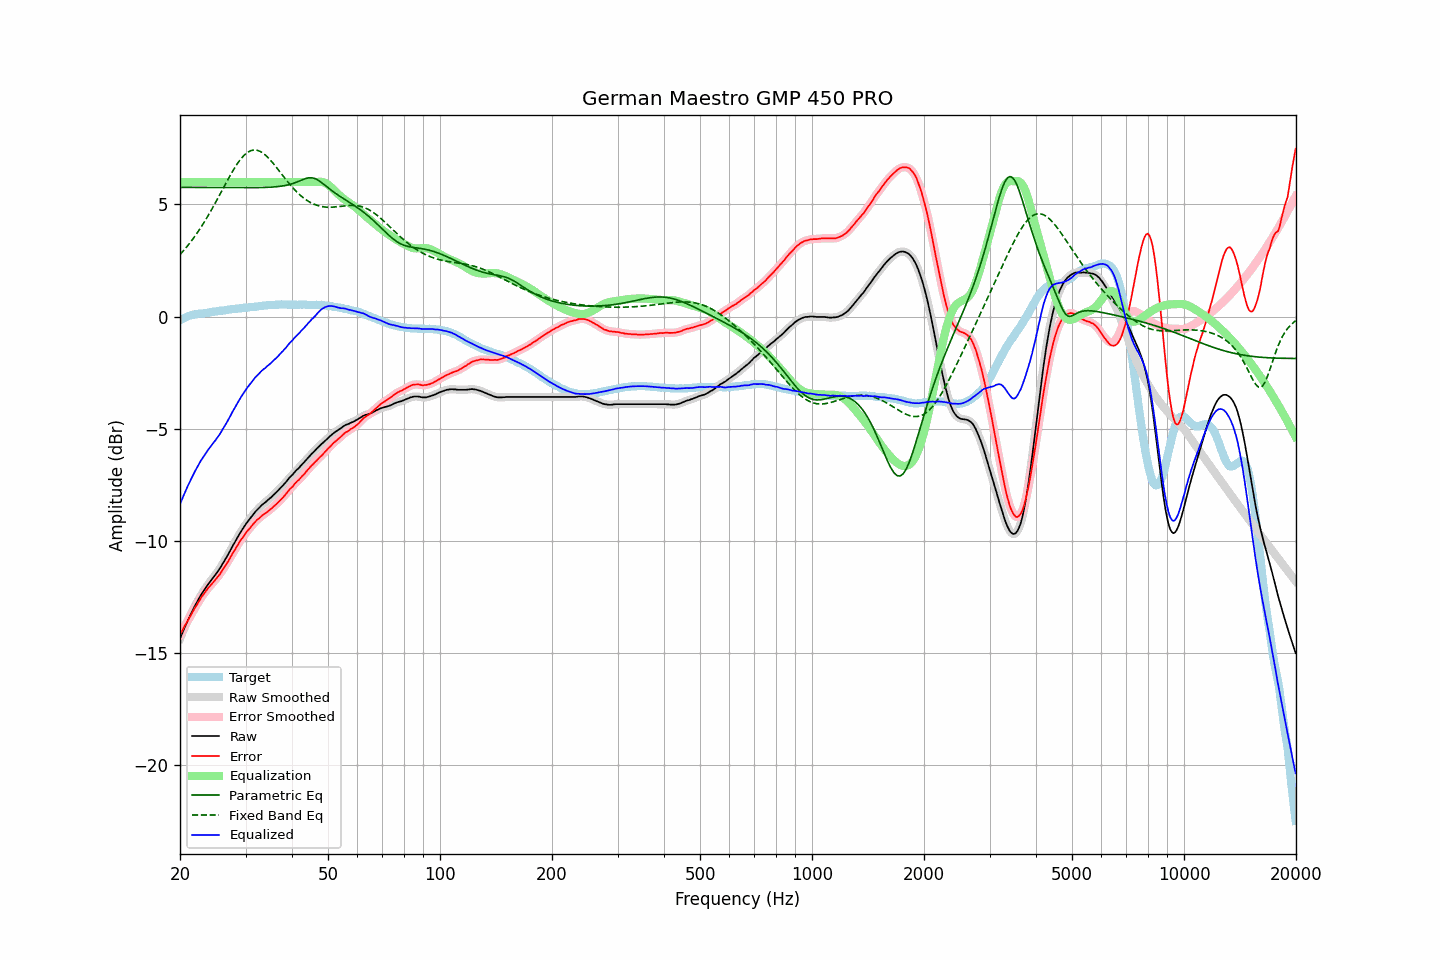

The table this chart was drawn from, first rows:
frequency, raw, error, smoothed, error_smoothed, equalization, parametric_eq, fixed_band_eq, equalized_raw, equalized_smoothed, target
20.00, -14.38, -14.21, -14.38, -14.21, 6.00, 5.76, 2.76, -8.38, -8.38, -0.17
20.20, -14.20, -14.07, -14.20, -14.07, 6.00, 5.76, 2.84, -8.20, -8.20, -0.13
20.40, -14.03, -13.94, -14.03, -13.94, 6.00, 5.76, 2.92, -8.03, -8.03, -0.09
20.61, -13.86, -13.80, -13.86, -13.81, 6.00, 5.76, 3.01, -7.86, -7.86, -0.06
20.81, -13.70, -13.68, -13.70, -13.68, 6.00, 5.76, 3.09, -7.70, -7.70, -0.02
21.02, -13.54, -13.56, -13.54, -13.55, 6.00, 5.76, 3.18, -7.54, -7.54, 0.02
21.23, -13.39, -13.43, -13.39, -13.43, 6.00, 5.76, 3.27, -7.39, -7.39, 0.04
21.44, -13.24, -13.30, -13.24, -13.30, 6.00, 5.76, 3.36, -7.24, -7.24, 0.06
21.66, -13.09, -13.17, -13.09, -13.17, 6.00, 5.76, 3.46, -7.09, -7.09, 0.08
21.87, -12.95, -13.04, -12.95, -13.04, 6.00, 5.76, 3.56, -6.95, -6.95, 0.09
22.09, -12.82, -12.93, -12.82, -12.92, 6.00, 5.76, 3.66, -6.82, -6.82, 0.11
22.31, -12.69, -12.81, -12.69, -12.80, 6.00, 5.76, 3.76, -6.69, -6.69, 0.12
22.54, -12.56, -12.69, -12.56, -12.69, 6.00, 5.76, 3.87, -6.56, -6.56, 0.13
22.76, -12.43, -12.57, -12.44, -12.57, 6.00, 5.76, 3.98, -6.43, -6.44, 0.14
22.99, -12.32, -12.46, -12.32, -12.46, 6.00, 5.76, 4.09, -6.32, -6.32, 0.14
23.22, -12.22, -12.37, -12.21, -12.36, 6.00, 5.76, 4.21, -6.22, -6.21, 0.15
23.45, -12.11, -12.27, -12.11, -12.26, 6.00, 5.76, 4.32, -6.11, -6.11, 0.16
23.69, -12.00, -12.17, -12.00, -12.17, 6.00, 5.76, 4.44, -6.00, -6.00, 0.17
23.92, -11.90, -12.07, -11.90, -12.08, 6.00, 5.76, 4.56, -5.90, -5.90, 0.18
24.16, -11.81, -12.00, -11.80, -12.00, 6.00, 5.76, 4.69, -5.81, -5.80, 0.19
24.40, -11.71, -11.92, -11.71, -11.92, 6.00, 5.76, 4.82, -5.71, -5.71, 0.21
24.65, -11.62, -11.83, -11.62, -11.84, 6.00, 5.76, 4.94, -5.62, -5.62, 0.21
24.89, -11.53, -11.75, -11.53, -11.75, 6.00, 5.76, 5.07, -5.53, -5.53, 0.22
25.14, -11.43, -11.66, -11.43, -11.66, 6.00, 5.76, 5.21, -5.43, -5.43, 0.23
25.39, -11.33, -11.57, -11.33, -11.57, 6.00, 5.75, 5.34, -5.33, -5.33, 0.24
25.65, -11.22, -11.48, -11.22, -11.47, 6.00, 5.75, 5.47, -5.22, -5.22, 0.26
25.91, -11.10, -11.36, -11.11, -11.37, 6.00, 5.75, 5.61, -5.10, -5.11, 0.26
26.16, -10.99, -11.26, -10.99, -11.26, 6.00, 5.75, 5.74, -4.99, -4.99, 0.27
26.43, -10.87, -11.15, -10.87, -11.15, 6.00, 5.75, 5.88, -4.87, -4.87, 0.28
26.69, -10.74, -11.03, -10.74, -11.04, 6.00, 5.75, 6.01, -4.74, -4.74, 0.29
26.96, -10.61, -10.92, -10.61, -10.92, 6.00, 5.75, 6.14, -4.61, -4.61, 0.31
27.23, -10.48, -10.80, -10.48, -10.79, 6.00, 5.75, 6.27, -4.48, -4.48, 0.32
27.50, -10.34, -10.67, -10.34, -10.67, 6.00, 5.75, 6.40, -4.34, -4.34, 0.33
27.77, -10.21, -10.54, -10.21, -10.55, 6.00, 5.75, 6.52, -4.21, -4.21, 0.33
28.05, -10.09, -10.44, -10.08, -10.42, 6.00, 5.75, 6.64, -4.09, -4.08, 0.35
28.33, -9.96, -10.30, -9.96, -10.31, 6.00, 5.75, 6.75, -3.96, -3.96, 0.35
28.62, -9.83, -10.19, -9.83, -10.19, 6.00, 5.75, 6.86, -3.83, -3.83, 0.35
28.90, -9.71, -10.07, -9.71, -10.07, 6.00, 5.75, 6.95, -3.71, -3.71, 0.36
29.19, -9.59, -9.95, -9.59, -9.96, 6.00, 5.75, 7.05, -3.59, -3.59, 0.36
29.48, -9.48, -9.87, -9.48, -9.86, 6.00, 5.75, 7.13, -3.48, -3.48, 0.39
29.78, -9.37, -9.76, -9.37, -9.76, 6.00, 5.75, 7.21, -3.37, -3.37, 0.39
30.08, -9.26, -9.66, -9.26, -9.66, 6.00, 5.75, 7.27, -3.26, -3.26, 0.40
30.38, -9.16, -9.56, -9.16, -9.57, 6.00, 5.75, 7.32, -3.16, -3.16, 0.40
30.68, -9.07, -9.49, -9.07, -9.48, 6.00, 5.75, 7.37, -3.07, -3.07, 0.42
30.99, -8.98, -9.40, -8.98, -9.39, 6.00, 5.75, 7.40, -2.98, -2.98, 0.42
31.30, -8.88, -9.31, -8.88, -9.31, 6.00, 5.75, 7.42, -2.88, -2.88, 0.42
31.61, -8.79, -9.22, -8.79, -9.22, 6.00, 5.75, 7.43, -2.79, -2.79, 0.43
31.93, -8.70, -9.14, -8.71, -9.14, 6.00, 5.75, 7.43, -2.70, -2.71, 0.44
32.24, -8.63, -9.07, -8.63, -9.08, 6.00, 5.75, 7.42, -2.63, -2.63, 0.44
32.57, -8.56, -9.02, -8.56, -9.01, 6.00, 5.75, 7.39, -2.56, -2.56, 0.46
32.89, -8.49, -8.96, -8.48, -8.95, 6.00, 5.76, 7.37, -2.49, -2.48, 0.47
33.22, -8.41, -8.89, -8.42, -8.89, 6.00, 5.76, 7.32, -2.41, -2.42, 0.48
33.55, -8.35, -8.83, -8.35, -8.84, 6.00, 5.76, 7.27, -2.35, -2.35, 0.49
33.89, -8.30, -8.79, -8.29, -8.79, 6.00, 5.76, 7.21, -2.30, -2.29, 0.49
34.23, -8.23, -8.73, -8.23, -8.73, 6.00, 5.76, 7.15, -2.23, -2.23, 0.50
34.57, -8.17, -8.68, -8.17, -8.68, 6.00, 5.77, 7.08, -2.17, -2.17, 0.51
34.92, -8.11, -8.62, -8.11, -8.62, 6.00, 5.77, 7.00, -2.11, -2.11, 0.51
35.27, -8.05, -8.57, -8.04, -8.56, 6.00, 5.78, 6.92, -2.05, -2.04, 0.52
35.62, -7.97, -8.49, -7.98, -8.50, 6.00, 5.78, 6.83, -1.97, -1.98, 0.52
35.97, -7.91, -8.43, -7.91, -8.43, 6.00, 5.79, 6.74, -1.91, -1.91, 0.52
... 635 more rows
